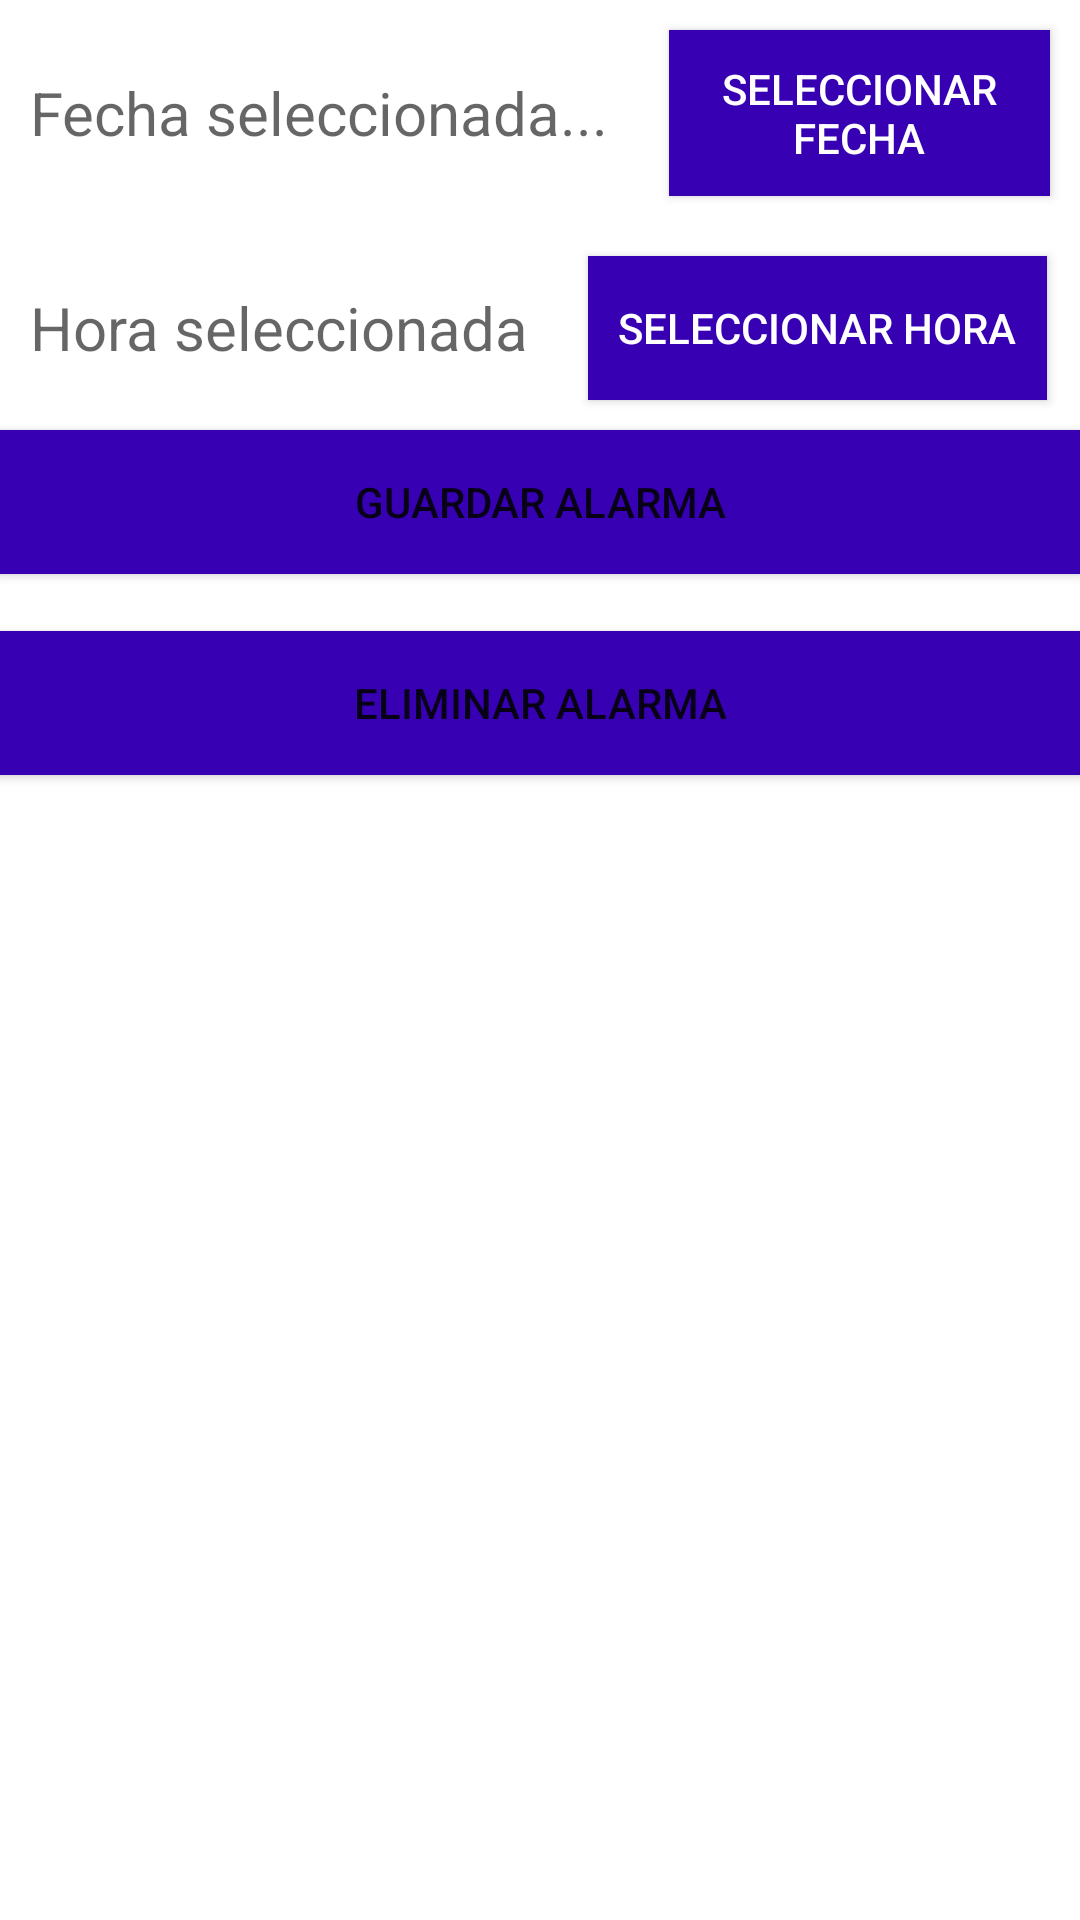

The Android layout XML behind this screen, and the referenced resources:
<!-- AndroidManifest.xml: application theme Theme.PesoApp -->
<!-- res/layout/activity_recordatorio.xml -->
<?xml version="1.0" encoding="utf-8"?>
<LinearLayout xmlns:android="http://schemas.android.com/apk/res/android"
    xmlns:app="http://schemas.android.com/apk/res-auto"
    xmlns:tools="http://schemas.android.com/tools"
    android:orientation="vertical"
    android:layout_width="match_parent"
    android:layout_height="match_parent"
    tools:context=".View.Activity_Recordatorio">

        <LinearLayout
            android:orientation="horizontal"
            android:layout_width="match_parent"
            android:layout_height="wrap_content">

            <TextView
                android:id="@+id/tv_fecha"
                android:layout_width="wrap_content"
                android:layout_height="wrap_content"
                android:layout_gravity="center"
                android:layout_margin="10dp"
                android:hint="Fecha seleccionada..."
                android:textColor="#000"
                android:textSize="20dp"></TextView>

            <Button
                android:id="@+id/btn_selefecha"
                android:layout_width="wrap_content"
                android:layout_height="wrap_content"
                android:layout_margin="10dp"
                android:background="@color/design_default_color_primary_dark"
                android:padding="10dp"
                android:text="Seleccionar Fecha"
                android:textColor="#fff">
            </Button>
        </LinearLayout>

        <LinearLayout
            android:orientation="horizontal"
            android:layout_width="match_parent"
            android:layout_height="wrap_content">

            <TextView
                android:id="@+id/tv_hora"
                android:layout_margin="10dp"
                android:layout_gravity="center"
                android:textSize="20dp"
                android:hint="Hora seleccionada"
                android:textColor="#000"
                android:layout_width="wrap_content"
                android:layout_height="wrap_content">

            </TextView>

            <Button
                android:id="@+id/btn_selehora"
                android:layout_width="wrap_content"
                android:layout_height="wrap_content"
                android:layout_margin="10dp"
                android:background="@color/design_default_color_primary_dark"
                android:padding="10dp"
                android:text="Seleccionar Hora"
                android:textColor="#fff">
            </Button>
        </LinearLayout>

        <Button
            android:id="@+id/btn_guardar"
            android:text="Guardar Alarma"
            android:background="@color/design_default_color_primary_dark"
            android:layout_width="match_parent"
            android:layout_height="wrap_content">
        </Button>

        <Button
            android:layout_marginTop="19dp"
            android:id="@+id/btn_eliminar"
            android:text="Eliminar Alarma"
            android:background="@color/design_default_color_primary_dark"
            android:layout_width="match_parent"
            android:layout_height="wrap_content">
        </Button>




</LinearLayout>
<!-- resources referenced by this layout -->
<resources>
  <style name="Theme.PesoApp" parent="Theme.MaterialComponents.DayNight.DarkActionBar">
          
          <item name="colorPrimary">@color/purple_500</item>
          <item name="colorPrimaryVariant">@color/purple_700</item>
          <item name="colorOnPrimary">@color/white</item>
          
          <item name="colorSecondary">@color/teal_200</item>
          <item name="colorSecondaryVariant">@color/teal_700</item>
          <item name="colorOnSecondary">@color/black</item>
          
          <item name="android:statusBarColor" tools:targetApi="l">?attr/colorPrimaryVariant</item>
          
      </style>
  <color name="purple_500">#FF6200EE</color>
  <color name="purple_700">#FF3700B3</color>
  <color name="white">#FFFFFFFF</color>
  <color name="teal_200">#FF03DAC5</color>
  <color name="teal_700">#FF018786</color>
  <color name="black">#FF000000</color>
</resources>
